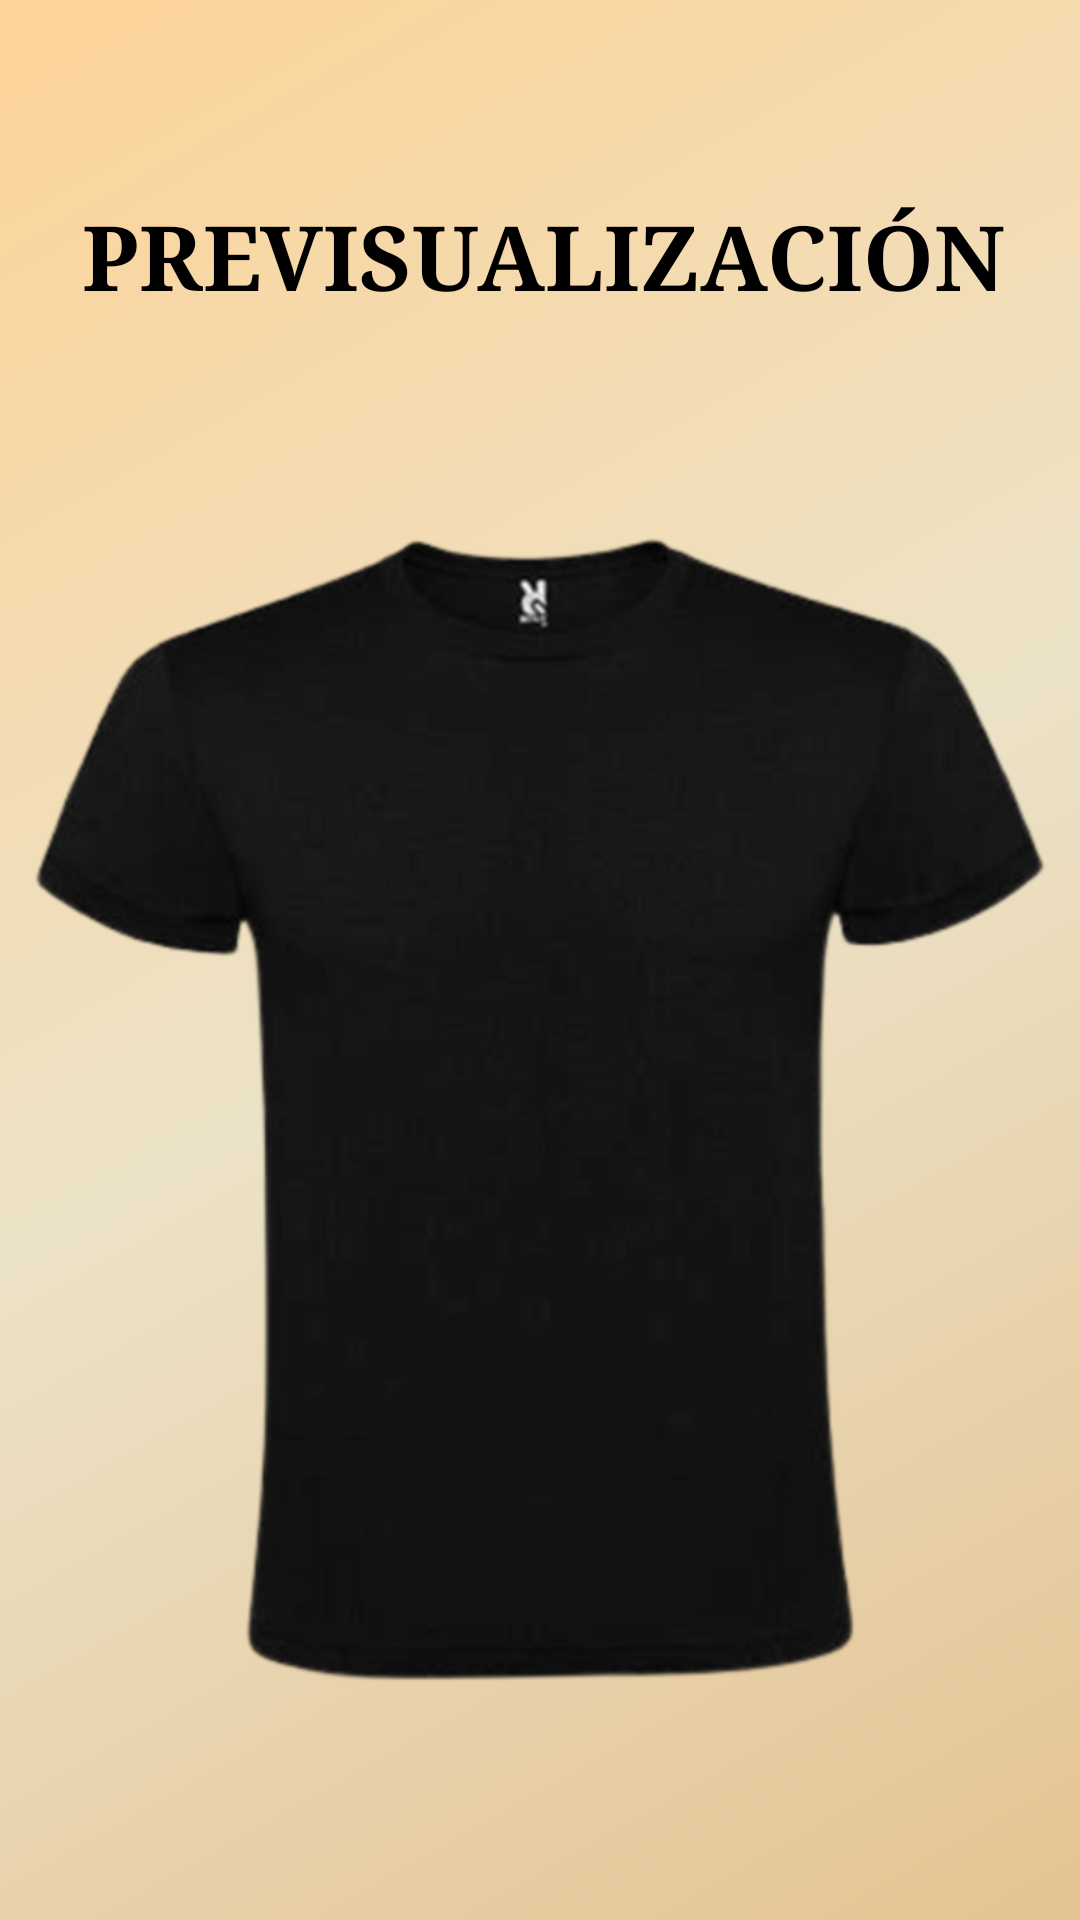

This screen was rendered from an Android layout file. Write that file and the resources it references.
<!-- AndroidManifest.xml: application theme Theme.StailishApp -->
<!-- res/layout/activity_preview.xml -->
<?xml version="1.0" encoding="utf-8"?>
<androidx.constraintlayout.widget.ConstraintLayout xmlns:android="http://schemas.android.com/apk/res/android"
    xmlns:app="http://schemas.android.com/apk/res-auto"
    xmlns:tools="http://schemas.android.com/tools"
    android:layout_width="match_parent"
    android:layout_height="match_parent"
    android:background="@drawable/gradient_drawable_menu"
    tools:context=".PreviewActivity">

    <ImageView
        android:id="@+id/ivCamiseta"
        android:layout_width="400dp"
        android:layout_height="400dp"
        android:layout_marginStart="20dp"
        android:layout_marginTop="64dp"
        android:layout_marginEnd="20dp"
        android:src="@drawable/camiseta_negra"
        app:layout_constraintEnd_toEndOf="parent"
        app:layout_constraintStart_toStartOf="parent"
        app:layout_constraintTop_toBottomOf="@+id/tvResultadoProducto"
        tools:srcCompat="@tools:sample/avatars" />

    <TextView
        android:id="@+id/tvResultadoProducto"
        android:layout_width="wrap_content"
        android:layout_height="wrap_content"
        android:layout_marginStart="178dp"
        android:layout_marginTop="65dp"
        android:layout_marginEnd="176dp"
        android:fontFamily="serif"
        android:text="PREVISUALIZACIÓN"
        android:textColor="#000000"
        android:textSize="30sp"
        android:textStyle="bold"
        app:layout_constraintEnd_toEndOf="parent"
        app:layout_constraintStart_toStartOf="parent"
        app:layout_constraintTop_toTopOf="parent" />

    <ImageView
        android:id="@+id/ivPrompt"
        android:layout_width="50dp"
        android:layout_height="50dp"
        app:layout_constraintBottom_toBottomOf="@+id/ivCamiseta"
        app:layout_constraintEnd_toEndOf="@+id/ivCamiseta"
        app:layout_constraintHorizontal_bias="0.628"
        app:layout_constraintStart_toStartOf="@+id/ivCamiseta"
        app:layout_constraintTop_toTopOf="@+id/ivCamiseta"
        app:layout_constraintVertical_bias="0.24"
        tools:srcCompat="@tools:sample/avatars" />
</androidx.constraintlayout.widget.ConstraintLayout>
<!-- resources referenced by this layout -->
<resources>
  <!-- drawable camiseta_negra: png bitmap (drawable, 84761 bytes) -->
  <!-- drawable gradient_drawable_menu (drawable) -->
  <shape xmlns:android="http://schemas.android.com/apk/res/android"
      android:shape="rectangle">
      <gradient
          android:angle="135"
          android:startColor="#E4C392"
          android:centerColor="#ECE2C7"
          android:endColor="#FDD397"
          android:type="linear" />
  </shape>
  <style name="Theme.StailishApp" parent="Theme.MaterialComponents.DayNight.DarkActionBar">
          
          <item name="colorPrimary">#574B39</item>
          <item name="colorPrimaryVariant">#574B39</item>
          <item name="colorOnPrimary">@color/white</item>
          
          <item name="colorSecondary">@color/teal_200</item>
          <item name="colorSecondaryVariant">@color/teal_700</item>
          <item name="colorOnSecondary">@color/black</item>
          
          <item name="android:statusBarColor" tools:targetApi="l">?attr/colorPrimaryVariant</item>
          
      </style>
  <!-- not gathered from this repository: default colours our renderer supplied (Android Studio template values) -->
  <color name="teal_200">#FF03DAC5</color>
  <color name="teal_700">#FF018786</color>
  <color name="black">#FF000000</color>
  <color name="white">#FFFFFFFF</color>
</resources>
